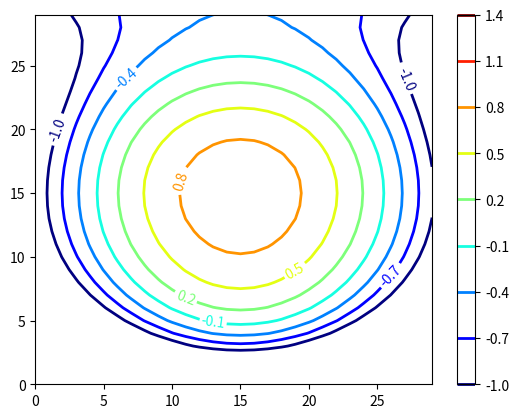

Here is the Python script that generated this plot:
import matplotlib.pyplot as plt

import numpy as np

import matplotlib as mpl


def process_signals(x, y):
    return (1 - (x ** 2 + y ** 2)) * np.exp(-y ** 3 / 3)


x = np.arange(-1.5, 1.5, 0.1)

y = np.arange(-1.5, 1.5, 0.1)

X, Y = np.meshgrid(x, y)

Z = process_signals(X, Y)

N = np.arange(-1, 1.5, 0.3)  # 作为等值线的间隔

CS = plt.contour(Z, N, linewidths=2, cmap=mpl.cm.jet)

plt.clabel(CS, inline=True, fmt='%1.1f', fontsize=10)  # 等值线标签

plt.colorbar(CS)

plt.show()